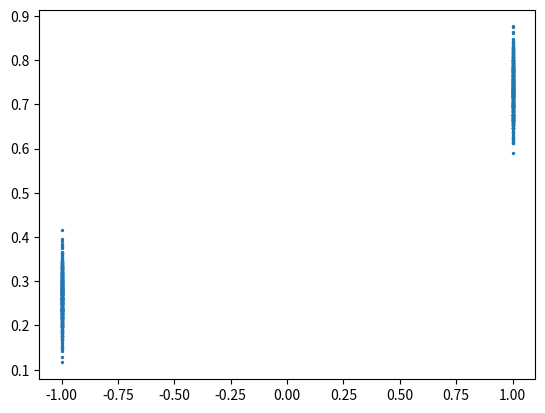

This chart was generated by the following Python code:
import numpy as np


def noisy_sigmoid_feedback(value, noise=0.05):
    if isinstance(value, np.ndarray):  # vectorized
        return 1 / (1 + np.exp(-value)) + np.random.normal(0, noise, value.shape)
    else:  # scalar
        return 1 / (1 + np.exp(-value)) + np.random.normal(0, noise)
    

def noisy_base2_feedback(value, noise=0.05):
    # convert base 10 to base 2
    pass


if __name__ == "__main__":
    import matplotlib.pyplot as plt

    test_sigmoid = True

    # Use 25 1s and 25 -1s, plot the noisy sigmoid feedback
    if test_sigmoid:
        vals = np.ones(1000)
        vals[:500] *= -1
        feedback = noisy_sigmoid_feedback(vals)
        plt.scatter(vals, feedback, s=2)
        plt.savefig("feedback.png")
